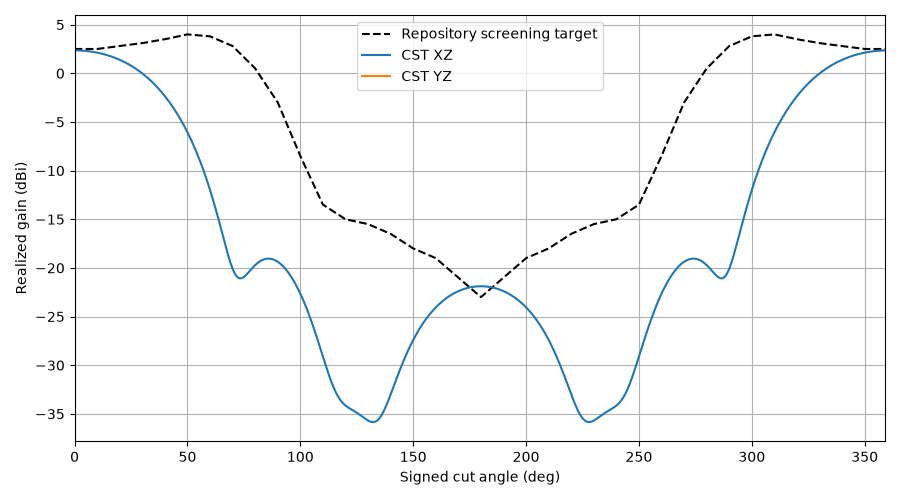

The file beside this chart, header and first rows:
plane, theta, gain, cp_plus_db, cp_minus_db, axial_ratio_db, etheta_re, etheta_im, ephi_re, ephi_im, target_gain, error_db
XZ, 0, 2.354, -98.74, 2.354, 0.0001531, 0.5259, 0.6801, -0.6801, 0.5259, 2.5, -0.1461
XZ, 1, 2.352, -91.35, 2.352, 0.0003586, 0.5257, 0.6797, -0.6797, 0.5258, 2.5, -0.1483
XZ, 2, 2.345, -77.28, 2.345, 0.001815, 0.5252, 0.6783, -0.6784, 0.5253, 2.5, -0.1551
XZ, 3, 2.334, -69.9, 2.334, 0.004246, 0.5243, 0.6761, -0.6762, 0.5247, 2.5, -0.1664
XZ, 4, 2.318, -64.81, 2.318, 0.007647, 0.523, 0.6729, -0.6732, 0.5237, 2.5, -0.1822
XZ, 5, 2.297, -60.9, 2.297, 0.01202, 0.5214, 0.6688, -0.6694, 0.5225, 2.5, -0.2027
XZ, 6, 2.272, -57.74, 2.272, 0.01735, 0.5194, 0.6639, -0.6647, 0.5209, 2.5, -0.2277
XZ, 7, 2.243, -55.08, 2.243, 0.02365, 0.5171, 0.658, -0.6591, 0.5191, 2.5, -0.2575
XZ, 8, 2.208, -52.79, 2.208, 0.03091, 0.5143, 0.6513, -0.6527, 0.517, 2.5, -0.292
XZ, 9, 2.169, -50.78, 2.169, 0.03912, 0.5112, 0.6438, -0.6455, 0.5145, 2.5, -0.3313
XZ, 10, 2.124, -49, 2.124, 0.04829, 0.5077, 0.6354, -0.6375, 0.5117, 2.5, -0.3756
XZ, 11, 2.075, -47.39, 2.075, 0.05841, 0.5038, 0.6262, -0.6287, 0.5086, 2.53, -0.4549
XZ, 12, 2.021, -45.94, 2.021, 0.06947, 0.4995, 0.6162, -0.6191, 0.5052, 2.56, -0.5393
XZ, 13, 1.961, -44.62, 1.961, 0.08148, 0.4948, 0.6055, -0.6088, 0.5014, 2.59, -0.6289
XZ, 14, 1.896, -43.4, 1.896, 0.09442, 0.4897, 0.594, -0.5977, 0.4972, 2.62, -0.7238
XZ, 15, 1.826, -42.28, 1.826, 0.1083, 0.4841, 0.5817, -0.5859, 0.4926, 2.65, -0.8243
XZ, 16, 1.75, -41.24, 1.749, 0.1231, 0.4781, 0.5688, -0.5734, 0.4877, 2.68, -0.9304
XZ, 17, 1.668, -40.28, 1.667, 0.1388, 0.4717, 0.5552, -0.5603, 0.4823, 2.71, -1.042
XZ, 18, 1.58, -39.39, 1.579, 0.1554, 0.4649, 0.541, -0.5465, 0.4765, 2.74, -1.16
XZ, 19, 1.486, -38.55, 1.485, 0.1729, 0.4576, 0.5263, -0.5321, 0.4703, 2.77, -1.284
XZ, 20, 1.385, -37.77, 1.385, 0.1914, 0.4499, 0.5109, -0.5172, 0.4637, 2.8, -1.415
XZ, 21, 1.279, -37.05, 1.278, 0.2107, 0.4418, 0.4951, -0.5017, 0.4566, 2.83, -1.551
XZ, 22, 1.165, -36.36, 1.164, 0.2309, 0.4332, 0.4788, -0.4858, 0.4491, 2.86, -1.695
XZ, 23, 1.044, -35.73, 1.044, 0.252, 0.4242, 0.4621, -0.4694, 0.4411, 2.89, -1.846
XZ, 24, 0.9167, -35.13, 0.9156, 0.2739, 0.4147, 0.4451, -0.4526, 0.4327, 2.92, -2.003
XZ, 25, 0.7815, -34.57, 0.7802, 0.2968, 0.4049, 0.4277, -0.4355, 0.4238, 2.95, -2.168
XZ, 26, 0.6386, -34.05, 0.6371, 0.3204, 0.3947, 0.4101, -0.418, 0.4145, 2.98, -2.341
XZ, 27, 0.4878, -33.56, 0.486, 0.3449, 0.384, 0.3923, -0.4003, 0.4047, 3.01, -2.522
XZ, 28, 0.3287, -33.1, 0.3267, 0.3702, 0.373, 0.3743, -0.3825, 0.3945, 3.04, -2.711
XZ, 29, 0.161, -32.68, 0.1587, 0.3964, 0.3617, 0.3563, -0.3645, 0.3839, 3.07, -2.909
XZ, 30, -0.01552, -32.28, -0.01809, 0.4233, 0.35, 0.3382, -0.3464, 0.3729, 3.1, -3.116
XZ, 31, -0.2012, -31.92, -0.2041, 0.4511, 0.3381, 0.3202, -0.3284, 0.3615, 3.14, -3.341
XZ, 32, -0.3965, -31.58, -0.3998, 0.4796, 0.3258, 0.3023, -0.3104, 0.3497, 3.18, -3.576
XZ, 33, -0.6016, -31.27, -0.6053, 0.5089, 0.3134, 0.2845, -0.2924, 0.3376, 3.22, -3.822
XZ, 34, -0.817, -30.99, -0.8211, 0.5389, 0.3007, 0.2669, -0.2747, 0.3251, 3.26, -4.077
XZ, 35, -1.043, -30.74, -1.048, 0.5696, 0.2878, 0.2496, -0.2572, 0.3124, 3.3, -4.343
XZ, 36, -1.28, -30.51, -1.285, 0.6009, 0.2749, 0.2326, -0.24, 0.2995, 3.34, -4.62
XZ, 37, -1.529, -30.31, -1.535, 0.633, 0.2618, 0.2159, -0.2231, 0.2864, 3.38, -4.909
XZ, 38, -1.79, -30.13, -1.796, 0.6656, 0.2487, 0.1997, -0.2066, 0.2731, 3.42, -5.21
XZ, 39, -2.063, -29.98, -2.07, 0.6988, 0.2356, 0.184, -0.1906, 0.2596, 3.46, -5.523
XZ, 40, -2.349, -29.86, -2.357, 0.7325, 0.2225, 0.1688, -0.175, 0.2461, 3.5, -5.849
XZ, 41, -2.649, -29.77, -2.657, 0.7666, 0.2095, 0.1541, -0.1601, 0.2326, 3.55, -6.199
XZ, 42, -2.963, -29.7, -2.972, 0.8011, 0.1966, 0.1401, -0.1457, 0.2192, 3.6, -6.563
XZ, 43, -3.291, -29.66, -3.301, 0.8358, 0.1839, 0.1266, -0.1319, 0.2058, 3.65, -6.941
XZ, 44, -3.635, -29.65, -3.646, 0.8707, 0.1714, 0.1139, -0.1188, 0.1925, 3.7, -7.335
XZ, 45, -3.996, -29.67, -4.007, 0.9057, 0.1592, 0.1018, -0.1064, 0.1794, 3.75, -7.746
XZ, 46, -4.373, -29.72, -4.385, 0.9404, 0.1473, 0.09039, -0.09465, 0.1665, 3.8, -8.173
XZ, 47, -4.768, -29.81, -4.781, 0.9749, 0.1357, 0.07972, -0.08367, 0.1539, 3.85, -8.618
XZ, 48, -5.181, -29.93, -5.196, 1.009, 0.1245, 0.06978, -0.07342, 0.1417, 3.9, -9.081
XZ, 49, -5.614, -30.08, -5.63, 1.042, 0.1138, 0.06056, -0.06392, 0.1298, 3.95, -9.564
XZ, 50, -6.067, -30.28, -6.084, 1.073, 0.1034, 0.05207, -0.05516, 0.1183, 4.0, -10.07
XZ, 51, -6.542, -30.52, -6.56, 1.103, 0.09361, 0.0443, -0.04714, 0.1073, 3.98, -10.52
XZ, 52, -7.04, -30.8, -7.058, 1.131, 0.08427, 0.03723, -0.03985, 0.09679, 3.96, -11
XZ, 53, -7.561, -31.14, -7.581, 1.155, 0.07545, 0.03085, -0.03327, 0.08678, 3.94, -11.5
XZ, 54, -8.108, -31.53, -8.128, 1.176, 0.06717, 0.02515, -0.02738, 0.07732, 3.92, -12.03
XZ, 55, -8.681, -31.99, -8.702, 1.191, 0.05944, 0.02009, -0.02216, 0.06842, 3.9, -12.58
XZ, 56, -9.282, -32.53, -9.303, 1.2, 0.05227, 0.01564, -0.01757, 0.06012, 3.88, -13.16
XZ, 57, -9.913, -33.16, -9.933, 1.2, 0.04566, 0.01177, -0.01358, 0.0524, 3.86, -13.77
XZ, 58, -10.57, -33.89, -10.59, 1.19, 0.03961, 0.00845, -0.01016, 0.0453, 3.84, -14.41
XZ, 59, -11.27, -34.75, -11.29, 1.167, 0.03411, 0.005635, -0.00727, 0.0388, 3.82, -15.09
... 300 more rows
